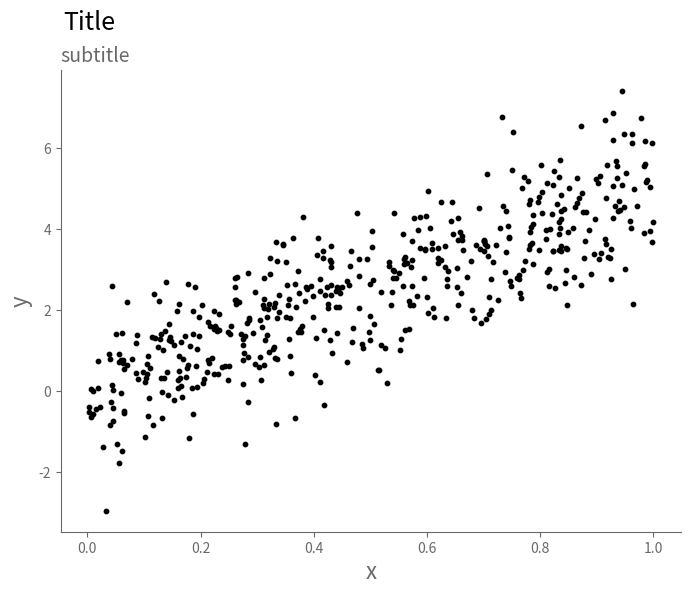
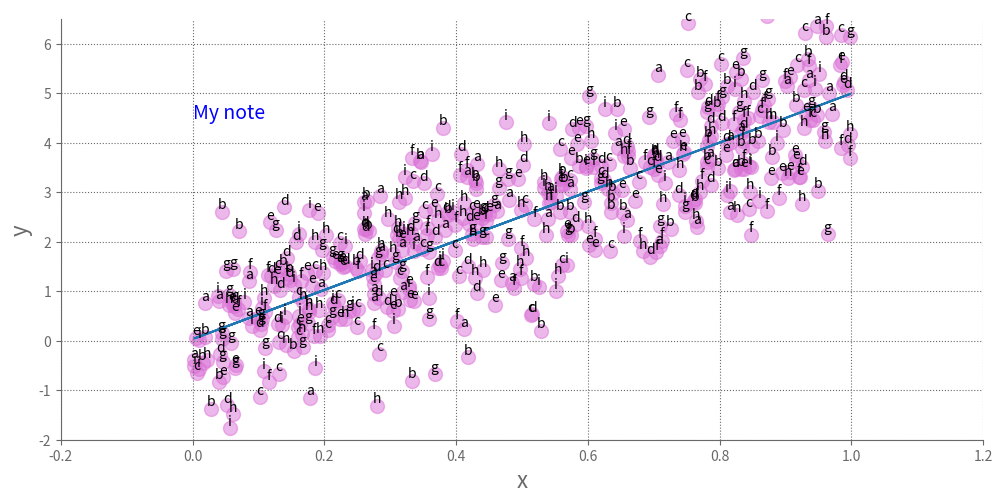
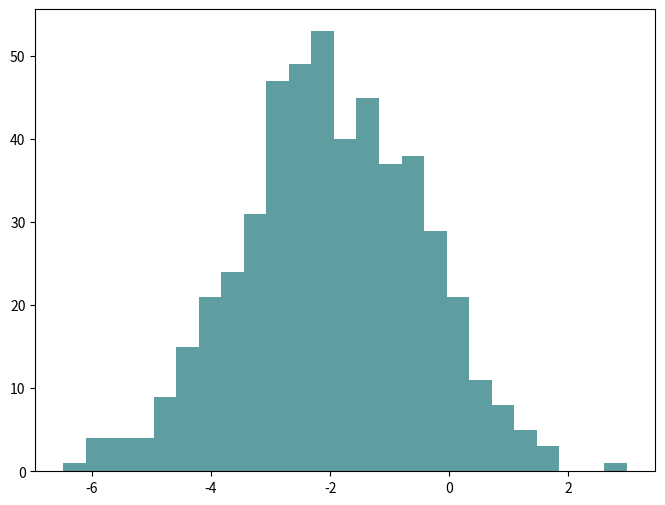

Recreate these plots in Python, in order. (Note: this script raises an exception after producing the figures.)

# coding: utf-8

# # Matplotlib cribsheet

# In[1]:

import numpy as np
import pandas as pd
import matplotlib.pyplot as plt

get_ipython().magic('matplotlib inline')


# Some useful links:
# * Full colours list: http://matplotlib.org/mpl_examples/color/named_colors.hires.png
# * Linestyles shown here: http://matplotlib.org/api/lines_api.html#matplotlib.lines.Line2D.set_linestyle

# In[2]:

# Generate some data to use
n = 500  # number of data points

x = np.random.rand(n)  # random x co-ordinates
y = 5 * x + np.random.randn(n)  # y as a function of x with some added noise
z = [chr(i) for i in np.random.randint(97, 97+9, n)]  # sample text labels

coords = pd.DataFrame({
        'x': x,
        'y': y,
        'z': z
    })

coords.head()


# In[3]:

# Simple scatter plot
fig, ax = plt.subplots(figsize=(8, 6))
ax.scatter(x, y, alpha=1, color='black', s=10)

# Add title (left aligned)
fig.suptitle('Title', x=0.16, fontsize=18, color='k')
# ... and subtitle (also left aligned)
ax.set_title('subtitle', loc='left', fontsize=14, color='dimgray')

# Add axis labels
ax.set_xlabel('x', fontsize=16, color='dimgray')
ax.set_ylabel('y', fontsize=16, color='dimgray')

# Change axes colour
ax.spines["bottom"].set_color('dimgray')
ax.spines["left"].set_color('dimgray')
ax.tick_params(colors='dimgray')
# Remove top and bottom spines
ax.spines["top"].set_visible(False)  
ax.spines["right"].set_visible(False)
# Remove extra ticks
ax.get_xaxis().tick_bottom()  
ax.get_yaxis().tick_left()


# In[4]:

# Detailed scatter plot
fig, ax = plt.subplots(figsize=(10, 5))
ax.scatter(x, y, alpha=0.5, color='orchid', s = 100)
fig.tight_layout(pad=2)

# Add text annotation to each point
for i, txt in enumerate(z):
    ax.annotate(txt, (x[i], y[i]), va="bottom", ha="center")
    
# Add linear trendline
m, c = np.polyfit(x, y, 1)
ax.plot(x, m*x+c)

# Add axis labels
ax.set_xlabel('x', fontsize=16, color='dimgray')
ax.set_ylabel('y', fontsize=16, color='dimgray')

# Add text annotation
ax.text(0, 4.5, 'My note', fontsize=14, color='blue') 

# Add gridlines
ax.grid(True, which='major', color='dimgray', linestyle='dotted') 

# Change axes colour
ax.spines["bottom"].set_color('dimgray')
ax.spines["left"].set_color('dimgray')
ax.tick_params(colors='dimgray')
# Remove top and bottom spines
ax.spines["top"].set_visible(False)  
ax.spines["right"].set_visible(False)
# Remove extra ticks
ax.get_xaxis().tick_bottom()  
ax.get_yaxis().tick_left()  
# Set axes limits
ax.set_xlim([-0.2, 1.2])
ax.set_ylim([-2, 6.5])


# In[5]:

# histogram
fig, ax = plt.subplots(figsize=(8, 6))

ax.hist(x - y, bins=25, normed=True, 
        color='cadetblue', edgecolor='None') 

# Add title
fig.suptitle('title', fontsize=16, color='dimgray')
# Add axis labels
ax.set_xlabel('x', fontsize=16, color='dimgray')
ax.set_ylabel('y', fontsize=16, color='dimgray')

# Change axes colour
ax.spines["bottom"].set_color('dimgray')
ax.spines["left"].set_color('dimgray')
ax.tick_params(colors='dimgray')
# Remove top and bottom spines
ax.spines["top"].set_visible(False)  
ax.spines["right"].set_visible(False)
# Remove extra ticks
ax.get_xaxis().tick_bottom()  
ax.get_yaxis().tick_left()


# In[6]:

# Bar plot

# Aggregate the data
agg_coords = coords.groupby(z).agg('sum')
n_bars = len(agg_coords.index)
bar_width = 0.4
bar_x = np.arange(n_bars)
bar_yx = agg_coords['x']
bar_yy = agg_coords['y']

fig, ax = plt.subplots(figsize=(8, 5))

ax.bar(bar_x, bar_yx, bar_width, color='orchid', edgecolor='none')
ax.bar(bar_x + bar_width, bar_yy, bar_width, color='tomato', edgecolor='none')

# Add text for labels, title and axes ticks
ax.set_ylabel('Value')
ax.set_title('Bar chart')
ax.set_xticks(bar_x + bar_width)
ax.set_xticklabels(agg_coords.index)

# Change axes colour
ax.spines["bottom"].set_color('dimgray')
ax.spines["left"].set_color('dimgray')
ax.tick_params(colors='dimgray')
# Remove top and bottom spines
ax.spines["top"].set_visible(False)  
ax.spines["right"].set_visible(False)
# Remove extra ticks
ax.get_xaxis().tick_bottom()  
ax.get_yaxis().tick_left()


# In[7]:

agg_coords = coords.groupby(z).agg('sum')  # sort data for plotting

# Small multiples

nrows = 3
ncols = 3
num_plots = nrows * ncols  # number of subplots

fig_width = 12
fig_height = 6

fig = plt.figure(figsize=(fig_width, fig_height))
axes = [plt.subplot(nrows, ncols, i) for i in range(1, num_plots+1)]

fig.tight_layout()

for i, ax in enumerate(axes):

    z_i = agg_coords.index[i]
    sub_agg_coords = agg_coords[agg_coords.index == z_i]
        
    bar_x = 0
    bar_yx = sub_agg_coords['x']
    bar_yy = sub_agg_coords['y']
        
    ax.bar(bar_x, bar_yx, bar_width, color='orchid', edgecolor='none', label='orchid')
    ax.bar(bar_x + bar_width, bar_yy, bar_width, color='tomato', edgecolor='none', label='tomato')

    ax.set_title(z_i, color='dimgray')
    
    if (i % nrows) == 0:
        ax.set_ylabel('y axis', fontsize=16, color='dimgray')
    if (i // nrows) == (nrows - 1):
        ax.set_xlabel('x axis', fontsize=16, color='dimgray')
    
    # Change axes colour
    ax.spines["bottom"].set_color('dimgray')
    ax.spines["left"].set_color('dimgray')
    ax.tick_params(colors='dimgray')
    # Remove top and bottom spines
    ax.spines["top"].set_visible(False)  
    ax.spines["right"].set_visible(False)
    # Remove extra ticks
    ax.get_xaxis().tick_bottom()  
    ax.get_yaxis().tick_left()  
    # Set axes limits
    ax.set_xlim([-0.25, 1])
    ax.set_ylim([0, 40])
    
    ax.legend(loc='upper left', frameon=False)


# In[ ]:



